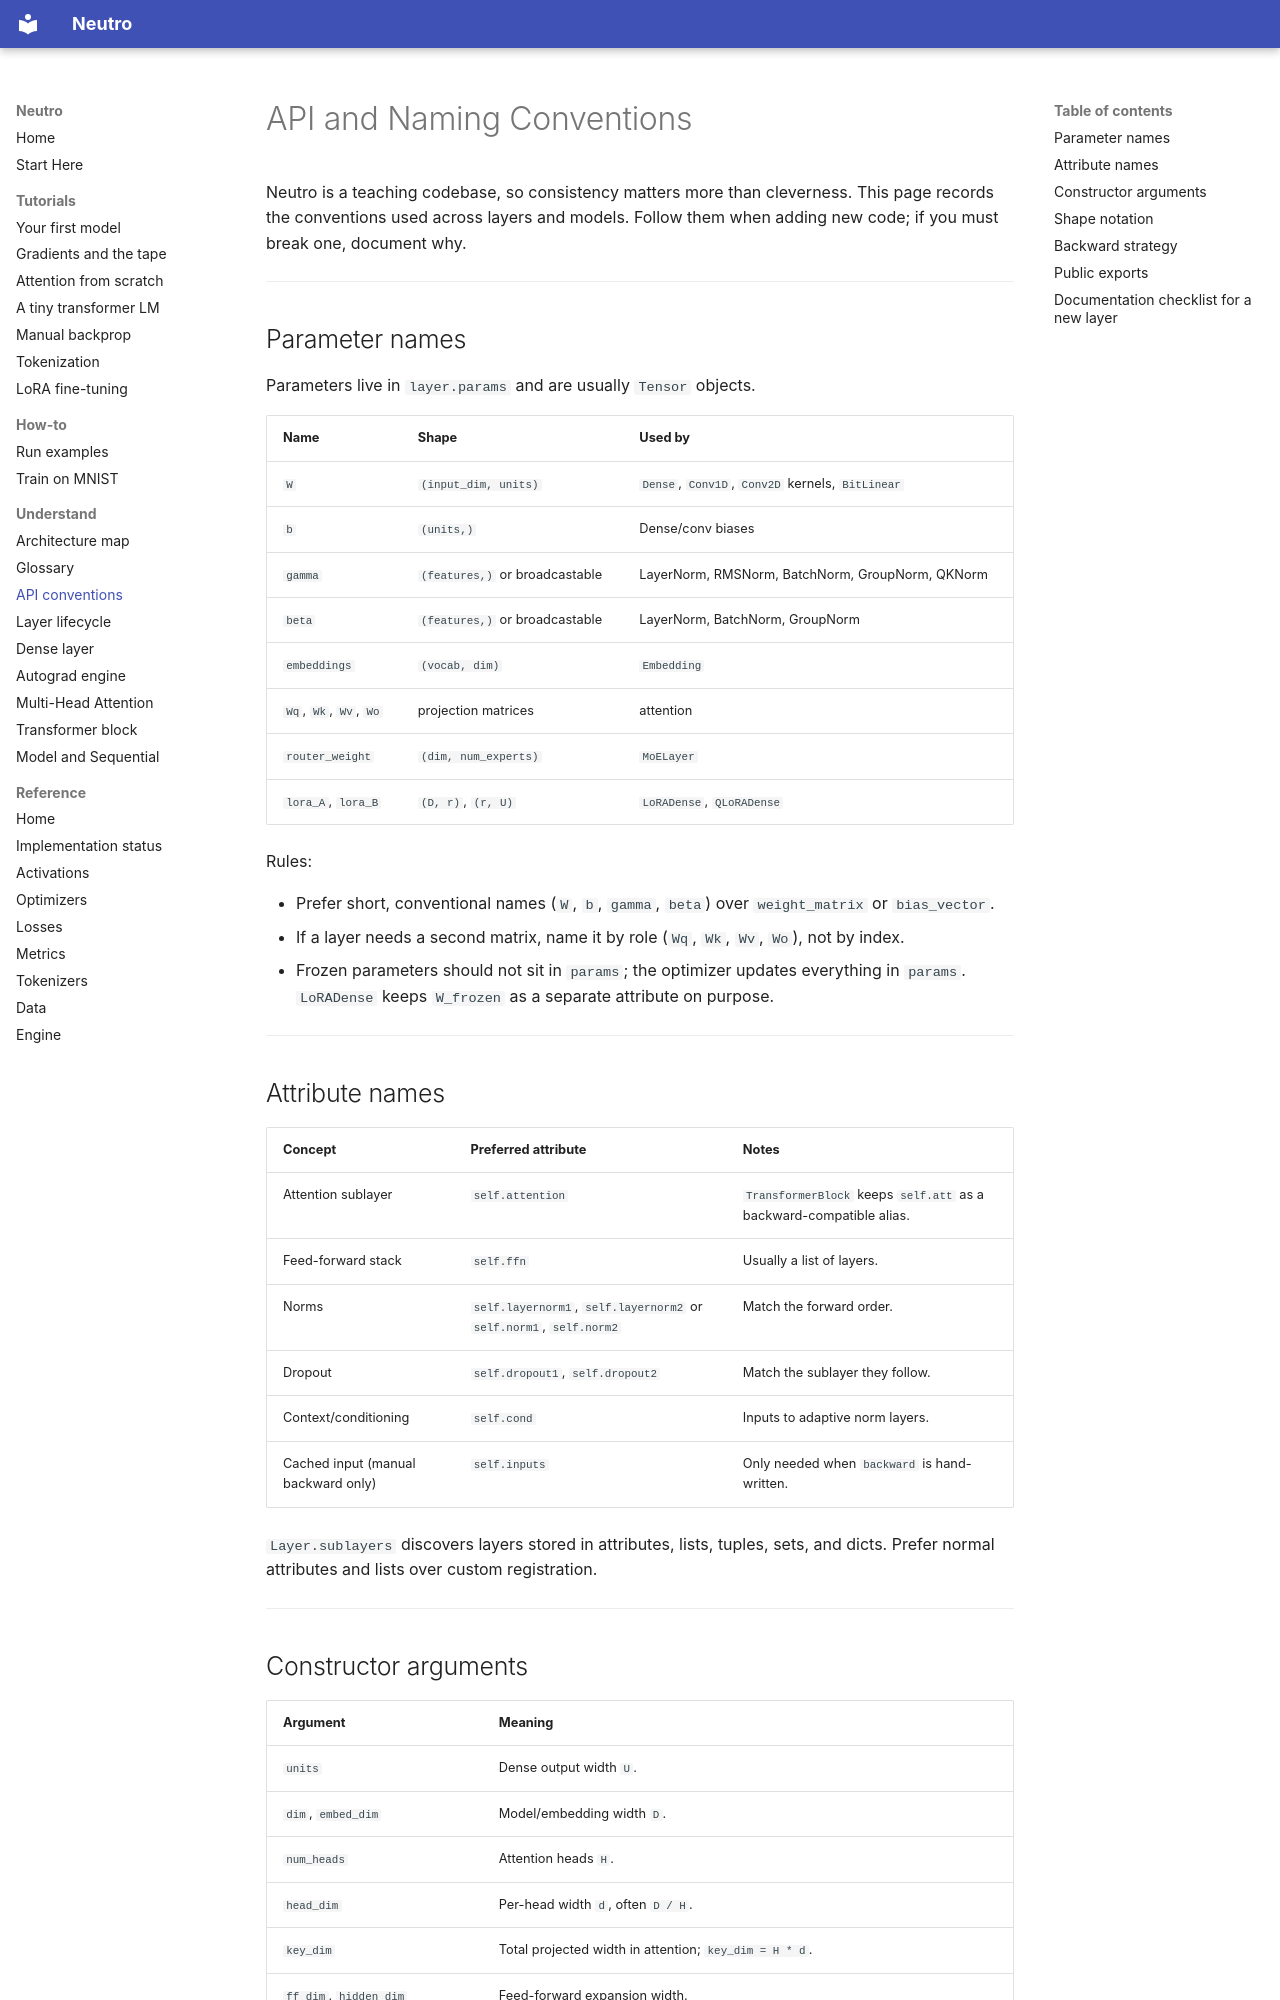

repository: sourcepirate/neutro · page: API_CONVENTIONS/index.html · generator: mkdocs

# API and Naming Conventions

Neutro is a teaching codebase, so consistency matters more than cleverness. This
page records the conventions used across layers and models. Follow them when
adding new code; if you must break one, document why.

---

## Parameter names

Parameters live in `layer.params` and are usually `Tensor` objects.

| Name | Shape | Used by |
|------|-------|---------|
| `W` | `(input_dim, units)` | `Dense`, `Conv1D`, `Conv2D` kernels, `BitLinear` |
| `b` | `(units,)` | Dense/conv biases |
| `gamma` | `(features,)` or broadcastable | LayerNorm, RMSNorm, BatchNorm, GroupNorm, QKNorm |
| `beta` | `(features,)` or broadcastable | LayerNorm, BatchNorm, GroupNorm |
| `embeddings` | `(vocab, dim)` | `Embedding` |
| `Wq`, `Wk`, `Wv`, `Wo` | projection matrices | attention |
| `router_weight` | `(dim, num_experts)` | `MoELayer` |
| `lora_A`, `lora_B` | `(D, r)`, `(r, U)` | `LoRADense`, `QLoRADense` |

Rules:

- Prefer short, conventional names (`W`, `b`, `gamma`, `beta`) over
  `weight_matrix` or `bias_vector`.
- If a layer needs a second matrix, name it by role (`Wq`, `Wk`, `Wv`, `Wo`),
  not by index.
- Frozen parameters should not sit in `params`; the optimizer updates
  everything in `params`. `LoRADense` keeps `W_frozen` as a separate attribute
  on purpose.

---

## Attribute names

| Concept | Preferred attribute | Notes |
|---------|---------------------|-------|
| Attention sublayer | `self.attention` | `TransformerBlock` keeps `self.att` as a backward-compatible alias. |
| Feed-forward stack | `self.ffn` | Usually a list of layers. |
| Norms | `self.layernorm1`, `self.layernorm2` or `self.norm1`, `self.norm2` | Match the forward order. |
| Dropout | `self.dropout1`, `self.dropout2` | Match the sublayer they follow. |
| Context/conditioning | `self.cond` | Inputs to adaptive norm layers. |
| Cached input (manual backward only) | `self.inputs` | Only needed when `backward` is hand-written. |

`Layer.sublayers` discovers layers stored in attributes, lists, tuples, sets,
and dicts. Prefer normal attributes and lists over custom registration.

---
